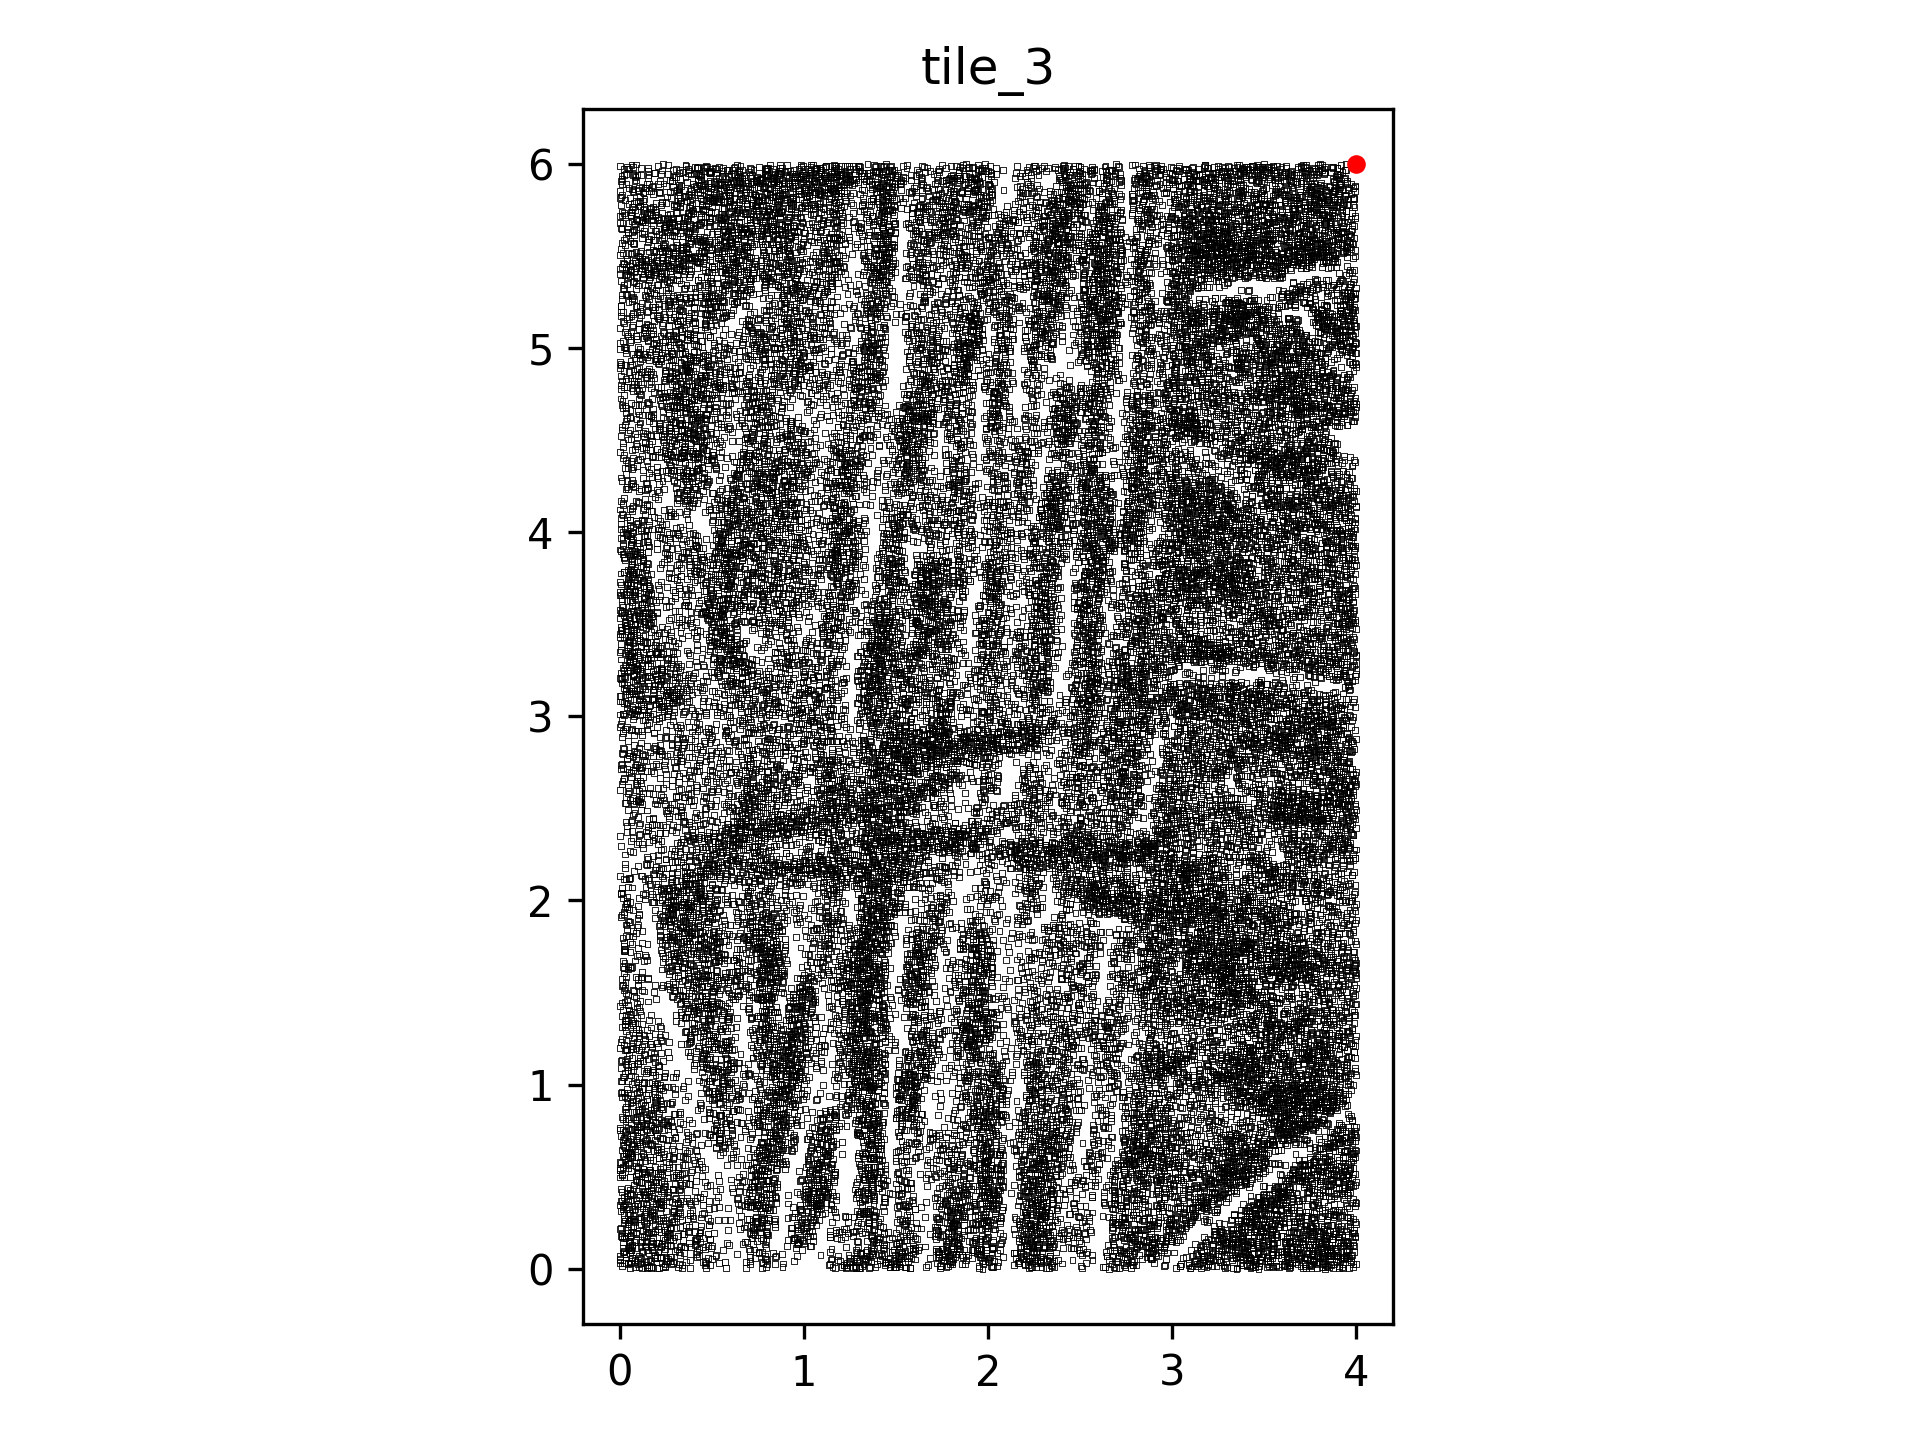

Data behind this chart, as committed beside it:
, x_val, y_val, data_channel
0, 0.02122, 0.03076, 1
1, 0.0447, 0.0272, 1
2, 0.05309, 0.03147, 1
3, 0.01341, 0.01204, 1
4, 0.05531, 0.003819, 1
5, 0.1044, 0.01007, 1
6, 0.08398, 0.006236, 1
7, 0.1003, 0.02269, 1
8, 0.06073, 0.03029, 1
9, 0.1456, 0.01732, 1
10, 0.1457, 0.001124, 1
11, 0.1168, 0.02767, 1
12, 0.1602, 0.008191, 1
13, 0.1471, 0.008516, 1
14, 0.1223, 0.001152, 1
15, 0.1691, 0.005332, 1
16, 0.2109, 0.002618, 1
17, 0.1778, 0.006752, 1
18, 0.2044, 0.004848, 1
19, 0.2269, 0.03112, 1
20, 0.2428, 0.02243, 1
21, 0.2466, 0.007038, 1
22, 0.2335, 0.009227, 1
23, 0.2456, 0.01482, 1
24, 0.318, 0.006182, 1
25, 0.2814, 0.02738, 1
26, 0.3198, 0.02529, 1
27, 0.3391, 0.003819, 1
28, 0.3396, 0.01722, 1
29, 0.3817, 0.004406, 1
30, 0.4634, 0.01972, 1
31, 0.4695, 0.03112, 1
32, 0.4663, 0.001557, 1
33, 0.4895, 0.01799, 1
34, 0.5787, 0.003992, 1
35, 0.5402, 0.03025, 1
36, 0.6858, 0.001104, 1
37, 0.7062, 0.02229, 1
38, 0.7717, 0.0004347, 1
39, 0.7926, 0.007225, 1
40, 0.7803, 0.03026, 1
41, 0.8431, 0.02433, 1
42, 0.8021, 0.02294, 1
43, 0.8844, 0.01091, 1
44, 0.8856, 0.02789, 1
45, 1.171, 0.004829, 1
46, 1.156, 0.007957, 1
47, 1.137, 0.01983, 1
48, 1.143, 0.02558, 1
49, 1.21, 0.00797, 1
50, 1.219, 0.02099, 1
51, 1.218, 0.02058, 1
52, 1.269, 0.01011, 1
53, 1.266, 0.002406, 1
54, 1.282, 0.007767, 1
55, 1.231, 0.001625, 1
56, 1.23, 0.02135, 1
57, 1.278, 0.01373, 1
58, 1.232, 0.0076, 1
59, 1.314, 0.01272, 1
... 42,132 more rows
